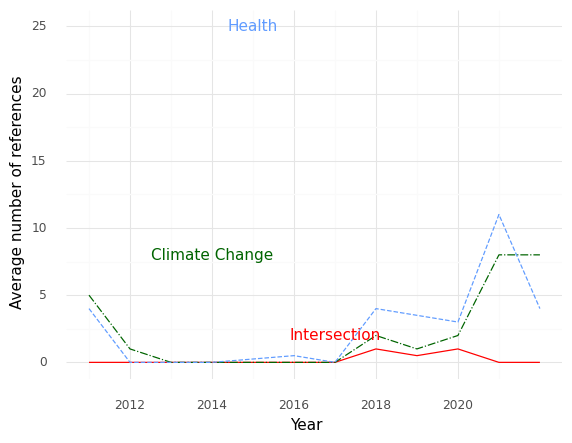

Data behind this chart, as committed beside it:
, Year, intersection, health, climate
0, 2011, 0.0, 4.0, 5.0
1, 2012, 0.0, 0.0, 1.0
2, 2013, 0.0, 0.0, 0.0
3, 2014, 0.0, 0.0, 0.0
4, 2016, 0.0, 0.5, 0.0
5, 2017, 0.0, 0.0, 0.0
6, 2018, 1.0, 4.0, 2.0
7, 2019, 0.5, 3.5, 1.0
8, 2020, 1.0, 3.0, 2.0
9, 2021, 0.0, 11.0, 8.0
10, 2022, 0.0, 4.0, 8.0
